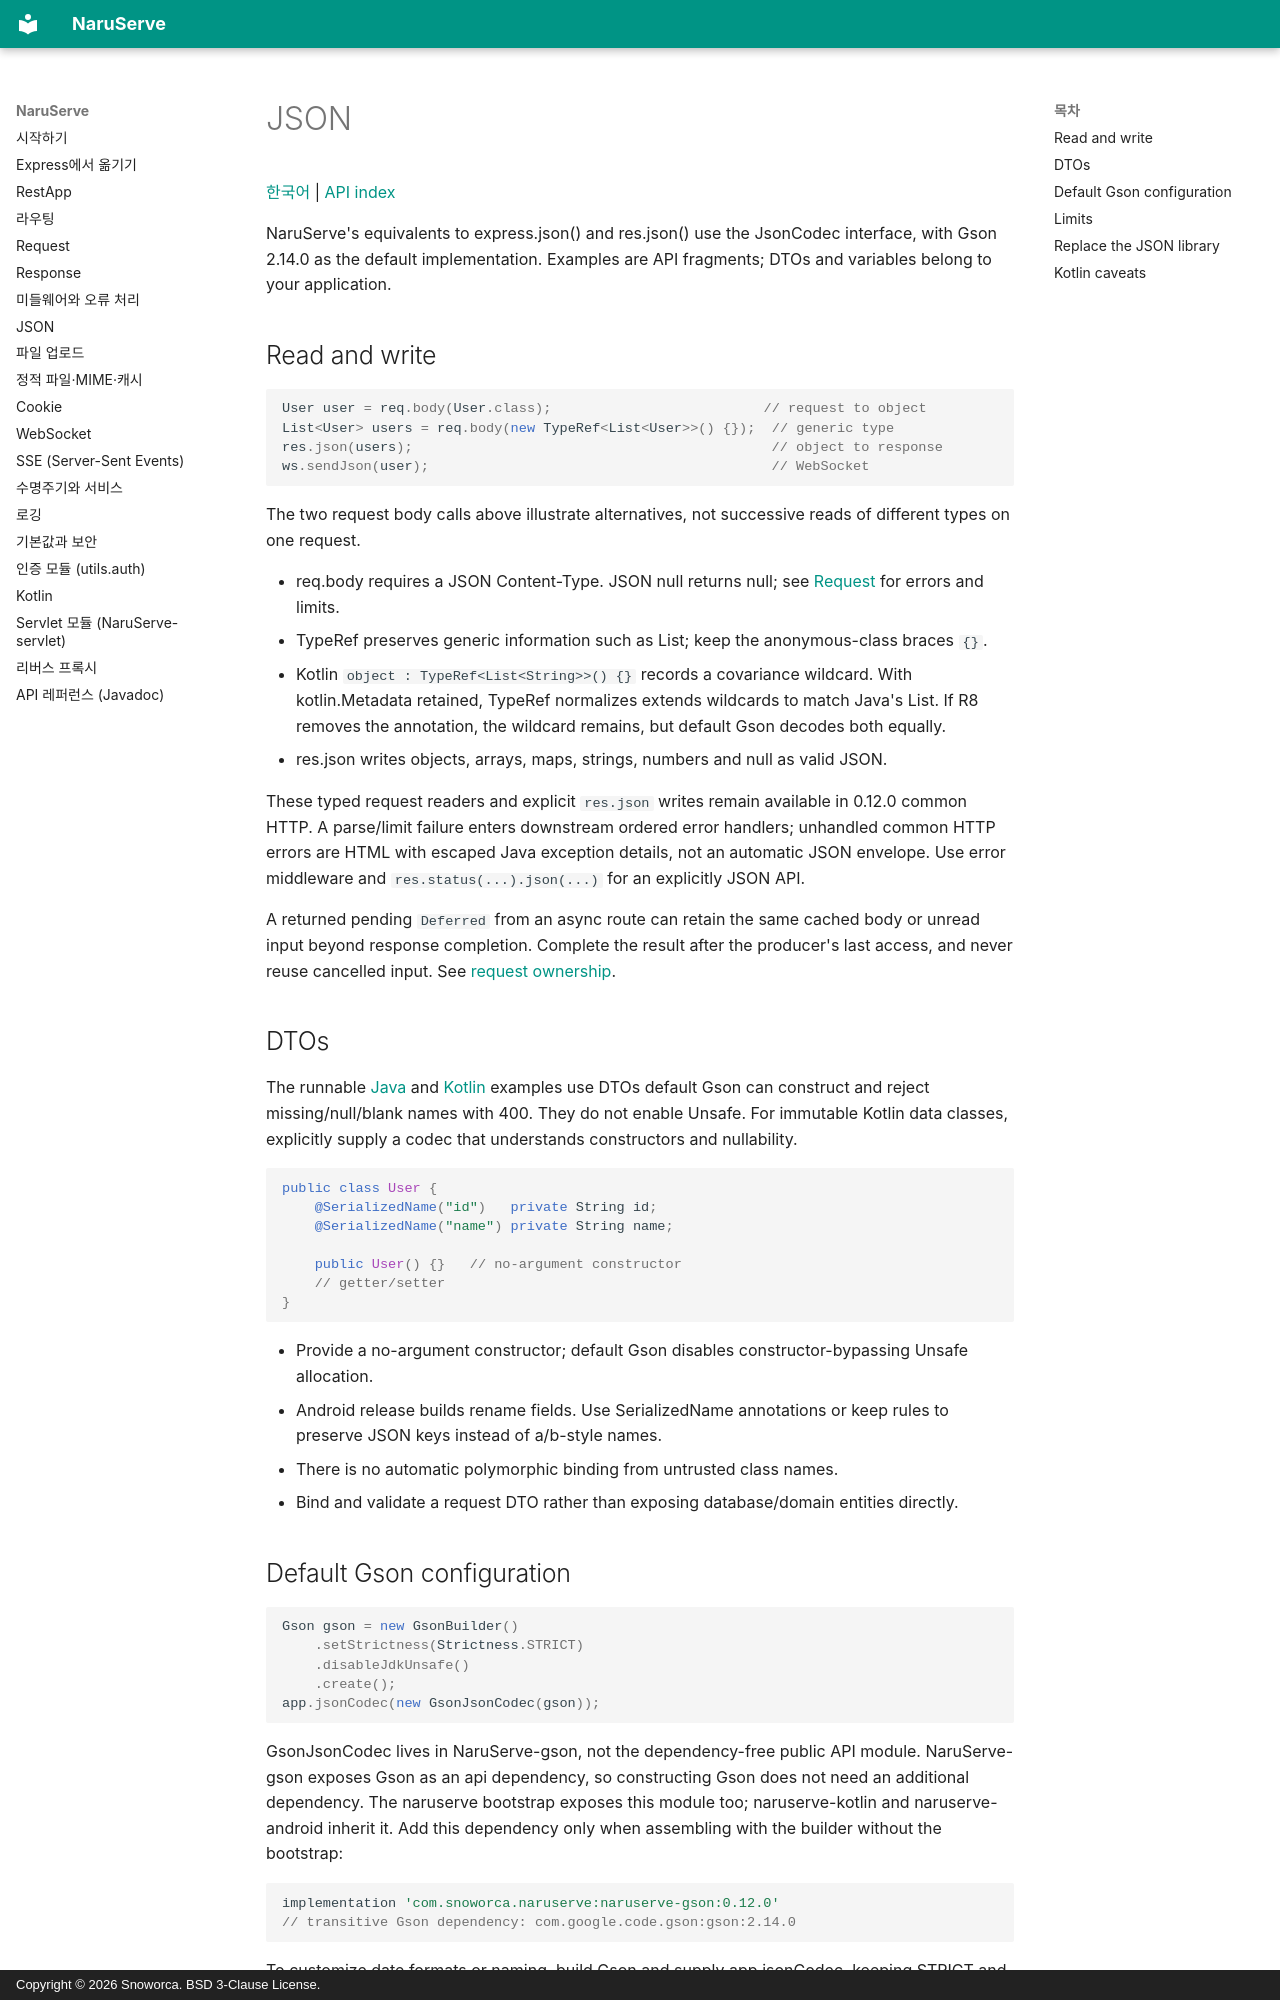

repository: Snoworca/NaruServe · page: en/json/index.html · generator: mkdocs · copyright: Copyright © 2026 Snoworca. BSD 3-Clause License.

# JSON

[한국어](../json.md) | [API index](README.md)

NaruServe's equivalents to express.json() and res.json() use the JsonCodec interface, with Gson 2.14.0 as the default implementation. Examples are API fragments; DTOs and variables belong to your application.

## Read and write

```java
User user = req.body(User.class);                          // request to object
List<User> users = req.body(new TypeRef<List<User>>() {});  // generic type
res.json(users);                                            // object to response
ws.sendJson(user);                                          // WebSocket
```

The two request body calls above illustrate alternatives, not successive reads of different types on one request.

- req.body requires a JSON Content-Type. JSON null returns null; see [Request](request.md#json) for errors and limits.
- TypeRef preserves generic information such as List<User>; keep the anonymous-class braces `{}`.
- Kotlin `object : TypeRef<List<String>>() {}` records a covariance wildcard. With kotlin.Metadata retained, TypeRef normalizes extends wildcards to match Java's List<String>. If R8 removes the annotation, the wildcard remains, but default Gson decodes both equally.
- res.json writes objects, arrays, maps, strings, numbers and null as valid JSON.

These typed request readers and explicit `res.json` writes remain available in 0.12.0 common HTTP. A parse/limit failure enters downstream ordered error handlers; unhandled common HTTP errors are HTML with escaped Java exception details, not an automatic JSON envelope. Use error middleware and `res.status(...).json(...)` for an explicitly JSON API.

A returned pending `Deferred` from an async route can retain the same cached body or unread input beyond response completion. Complete the result after the producer's last access, and never reuse cancelled input. See [request ownership](lifecycle.md#deferred-callbacks-and-request-resources).

## DTOs

The runnable [Java](../../../examples/java/src/main/java/example/JavaExample.java) and [Kotlin](../../../examples/kotlin/src/main/kotlin/example/KotlinExample.kt) examples use DTOs default Gson can construct and reject missing/null/blank names with 400. They do not enable Unsafe. For immutable Kotlin data classes, explicitly supply a codec that understands constructors and nullability.

```java
public class User {
    @SerializedName("id")   private String id;
    @SerializedName("name") private String name;

    public User() {}   // no-argument constructor
    // getter/setter
}
```

- Provide a no-argument constructor; default Gson disables constructor-bypassing Unsafe allocation.
- Android release builds rename fields. Use SerializedName annotations or keep rules to preserve JSON keys instead of a/b-style names.
- There is no automatic polymorphic binding from untrusted class names.
- Bind and validate a request DTO rather than exposing database/domain entities directly.
